Image classification data set "Dataset" (xlegend1024/MTC_AzureAILabs on GitHub). Class labels (4): barren land, cultivated land, developed land, developed land second batch.

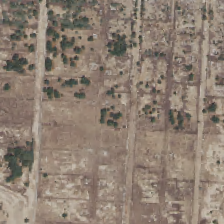
Label: cultivated land

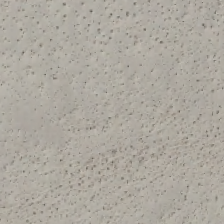
Label: barren land

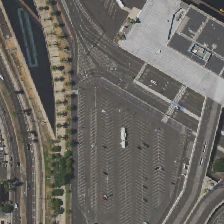
Label: developed land

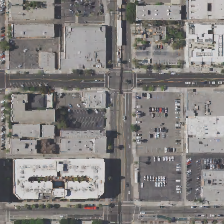
Label: developed land second batch

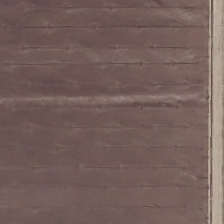
Label: cultivated land

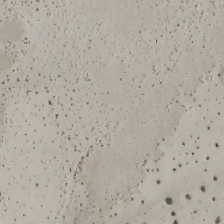
Label: barren land
